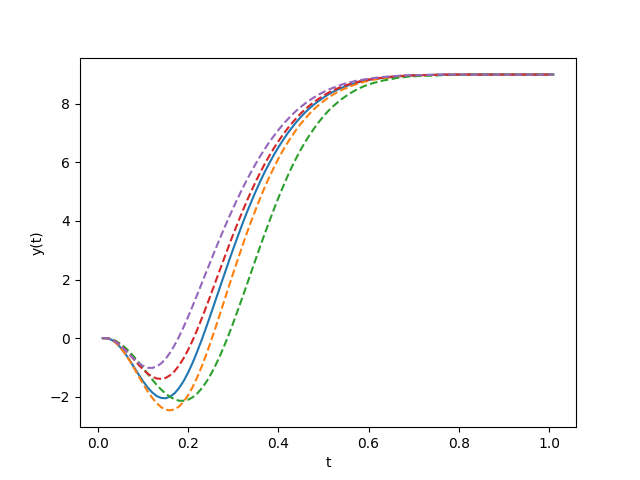

The data file committed next to this chart (first rows):
t, y
0.01, 0.0
0.02, 0.0
0.03, -0.045
0.04, -0.132
0.05, -0.255
0.06, -0.402
0.07, -0.558
0.08, -0.711
0.09, -0.846
0.1, -0.948
0.11, -1.008
0.12, -1.017
0.13, -0.969
0.14, -0.861
0.15, -0.702
0.16, -0.489
0.17, -0.231
0.18, 0.063
0.19, 0.39
0.2, 0.741
0.21, 1.107
0.22, 1.485
0.23, 1.869
0.24, 2.256
0.25, 2.64
0.26, 3.021
0.27, 3.396
0.28, 3.759
0.29, 4.11
0.3, 4.452
0.31, 4.782
0.32, 5.097
0.33, 5.4
0.34, 5.688
0.35, 5.961
0.36, 6.222
0.37, 6.465
0.38, 6.693
0.39, 6.906
0.4, 7.107
0.41, 7.29
0.42, 7.461
0.43, 7.62
0.44, 7.767
0.45, 7.899
0.46, 8.019
0.47, 8.127
0.48, 8.226
0.49, 8.319
0.5, 8.4
0.51, 8.475
0.52, 8.538
0.53, 8.598
0.54, 8.652
0.55, 8.697
0.56, 8.736
0.57, 8.775
0.58, 8.805
0.59, 8.832
0.6, 8.853
... 41 more rows
